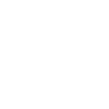
t = 0.00 s
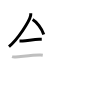
t = 3.25 s
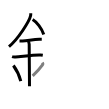
t = 6.50 s
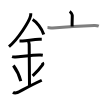
t = 9.50 s
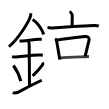
t = 12.75 s
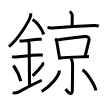
t = 16.00 s

The animated SVG that drew these frames (rendered in a browser with its animation timeline set to each time). Animation: 16 SMIL elements (animate=16); one cycle of 16.00 s.

<svg width="109px" height="109px" viewBox="0 0 px 109px" xmlns="http://www.w3.org/2000/svg" xmlns:xlink="http://www.w3.org/1999/xlink" xml:space="preserve" version="1.1"  baseProfile="full">
<path d="M30.75,13.24c0,0.85,0.06,1.52-0.17,2.54c-1.16,5.3-12.18,22.99-21.61,30.84" style="fill:none;stroke:black;stroke-width:3;opacity:0">
  <animate attributeType="CSS" attributeName="opacity" from="0" to="1" begin="0s" dur="1s" repeatCount="0" fill="freeze" />
</path>
<path d="M32.64,19.46c4.02,2.43,9.15,8.9,11.11,15.04" style="fill:none;stroke:black;stroke-width:3;opacity:0">
  <animate attributeType="CSS" attributeName="opacity" from="0" to="1" begin="1s" dur="1s" repeatCount="0" fill="freeze" />
</path>
<path d="M19.5,41c1.73,0,2.52,0.09,3.08,0.06c5.01-0.31,10.79-1.53,16.69-1.75c0.85-0.03,1.04-0.05,2.48-0.05" style="fill:none;stroke:black;stroke-width:3;opacity:0">
  <animate attributeType="CSS" attributeName="opacity" from="0" to="1" begin="2s" dur="1s" repeatCount="0" fill="freeze" />
</path>
<path d="M12.09,56.65c0.62,0.22,2.67,0.33,3.3,0.29c5.73-0.34,16.41-1.71,23.75-1.83c0.78-0.01,2.48-0.09,3.64,0.1" style="fill:none;stroke:black;stroke-width:3;opacity:0">
  <animate attributeType="CSS" attributeName="opacity" from="0" to="1" begin="3s" dur="1s" repeatCount="0" fill="freeze" />
</path>
<path d="M27.95,41.19c1.24,0.78,1.24,2.52,1.24,3.14c0,4.35,0.31,35.92,0.31,41.98" style="fill:none;stroke:black;stroke-width:3;opacity:0">
  <animate attributeType="CSS" attributeName="opacity" from="0" to="1" begin="4s" dur="1s" repeatCount="0" fill="freeze" />
</path>
<path d="M13.39,65.51c4.37,5.88,6.51,12.25,7.4,15.69" style="fill:none;stroke:black;stroke-width:3;opacity:0">
  <animate attributeType="CSS" attributeName="opacity" from="0" to="1" begin="5s" dur="1s" repeatCount="0" fill="freeze" />
</path>
<path d="M42.43,62.55c0.52,0.84,0.51,1.67,0.08,2.26c-1.76,2.44-4.08,5.63-9.84,10.97" style="fill:none;stroke:black;stroke-width:3;opacity:0">
  <animate attributeType="CSS" attributeName="opacity" from="0" to="1" begin="6s" dur="1s" repeatCount="0" fill="freeze" />
</path>
<path d="M13,92.25c1.25,1,2.75,0.75,4.5,0.25c1.29-0.37,11.25-6.25,24.25-12.25" style="fill:none;stroke:black;stroke-width:3;opacity:0">
  <animate attributeType="CSS" attributeName="opacity" from="0" to="1" begin="7s" dur="1s" repeatCount="0" fill="freeze" />
</path>
<path d="M69.65,11.42c0.99,0.58,2.62,2.86,2.62,4.06c0,4.42-0.3,7.33-0.12,11.07" style="fill:none;stroke:black;stroke-width:3;opacity:0">
  <animate attributeType="CSS" attributeName="opacity" from="0" to="1" begin="8s" dur="1s" repeatCount="0" fill="freeze" />
</path>
<path d="M47.5,27.5c1.21,0.07,3.97,0.48,5.16,0.39C64.5,27,82.9,26,94.26,25.59c2-0.07,3.02-0.04,4.51,0.56" style="fill:none;stroke:black;stroke-width:3;opacity:0">
  <animate attributeType="CSS" attributeName="opacity" from="0" to="1" begin="9s" dur="1s" repeatCount="0" fill="freeze" />
</path>
<path d="M55.11,38.82c0.56,0.39,1.27,1.17,1.39,1.7c0.85,3.82,2.03,11.74,3.28,18.98" style="fill:none;stroke:black;stroke-width:3;opacity:0">
  <animate attributeType="CSS" attributeName="opacity" from="0" to="1" begin="10s" dur="1s" repeatCount="0" fill="freeze" />
</path>
<path d="M56.97,40.11c8.49-1.49,23.03-3,28.79-3.61c2.39-0.25,4.1,1.58,3.14,4.5c-1.07,3.25-2.36,10.75-3.85,15.25" style="fill:none;stroke:black;stroke-width:3;opacity:0">
  <animate attributeType="CSS" attributeName="opacity" from="0" to="1" begin="11s" dur="1s" repeatCount="0" fill="freeze" />
</path>
<path d="M59.67,58.03c9.58-0.78,18.83-1.03,29.3-1.53" style="fill:none;stroke:black;stroke-width:3;opacity:0">
  <animate attributeType="CSS" attributeName="opacity" from="0" to="1" begin="12s" dur="1s" repeatCount="0" fill="freeze" />
</path>
<path d="M71.12,58.43c0.07,0.44,1.31,2.29,1.42,5.07c0.18,4.5-0.2,22.43-0.2,26.3c0,8.3-5.67,0.46-6.85-0.69" style="fill:none;stroke:black;stroke-width:3;opacity:0">
  <animate attributeType="CSS" attributeName="opacity" from="0" to="1" begin="13s" dur="1s" repeatCount="0" fill="freeze" />
</path>
<path d="M59.19,70.5c0.05,0.49,0.1,1.28-0.1,1.99c-1.19,4.19-8.06,13.38-17.45,19.01" style="fill:none;stroke:black;stroke-width:3;opacity:0">
  <animate attributeType="CSS" attributeName="opacity" from="0" to="1" begin="14s" dur="1s" repeatCount="0" fill="freeze" />
</path>
<path d="M82.51,69.75C87.6,73.63,94.62,84.46,95.9,90.5" style="fill:none;stroke:black;stroke-width:3;opacity:0">
  <animate attributeType="CSS" attributeName="opacity" from="0" to="1" begin="15s" dur="1s" repeatCount="0" fill="freeze" />
</path>
</svg>
